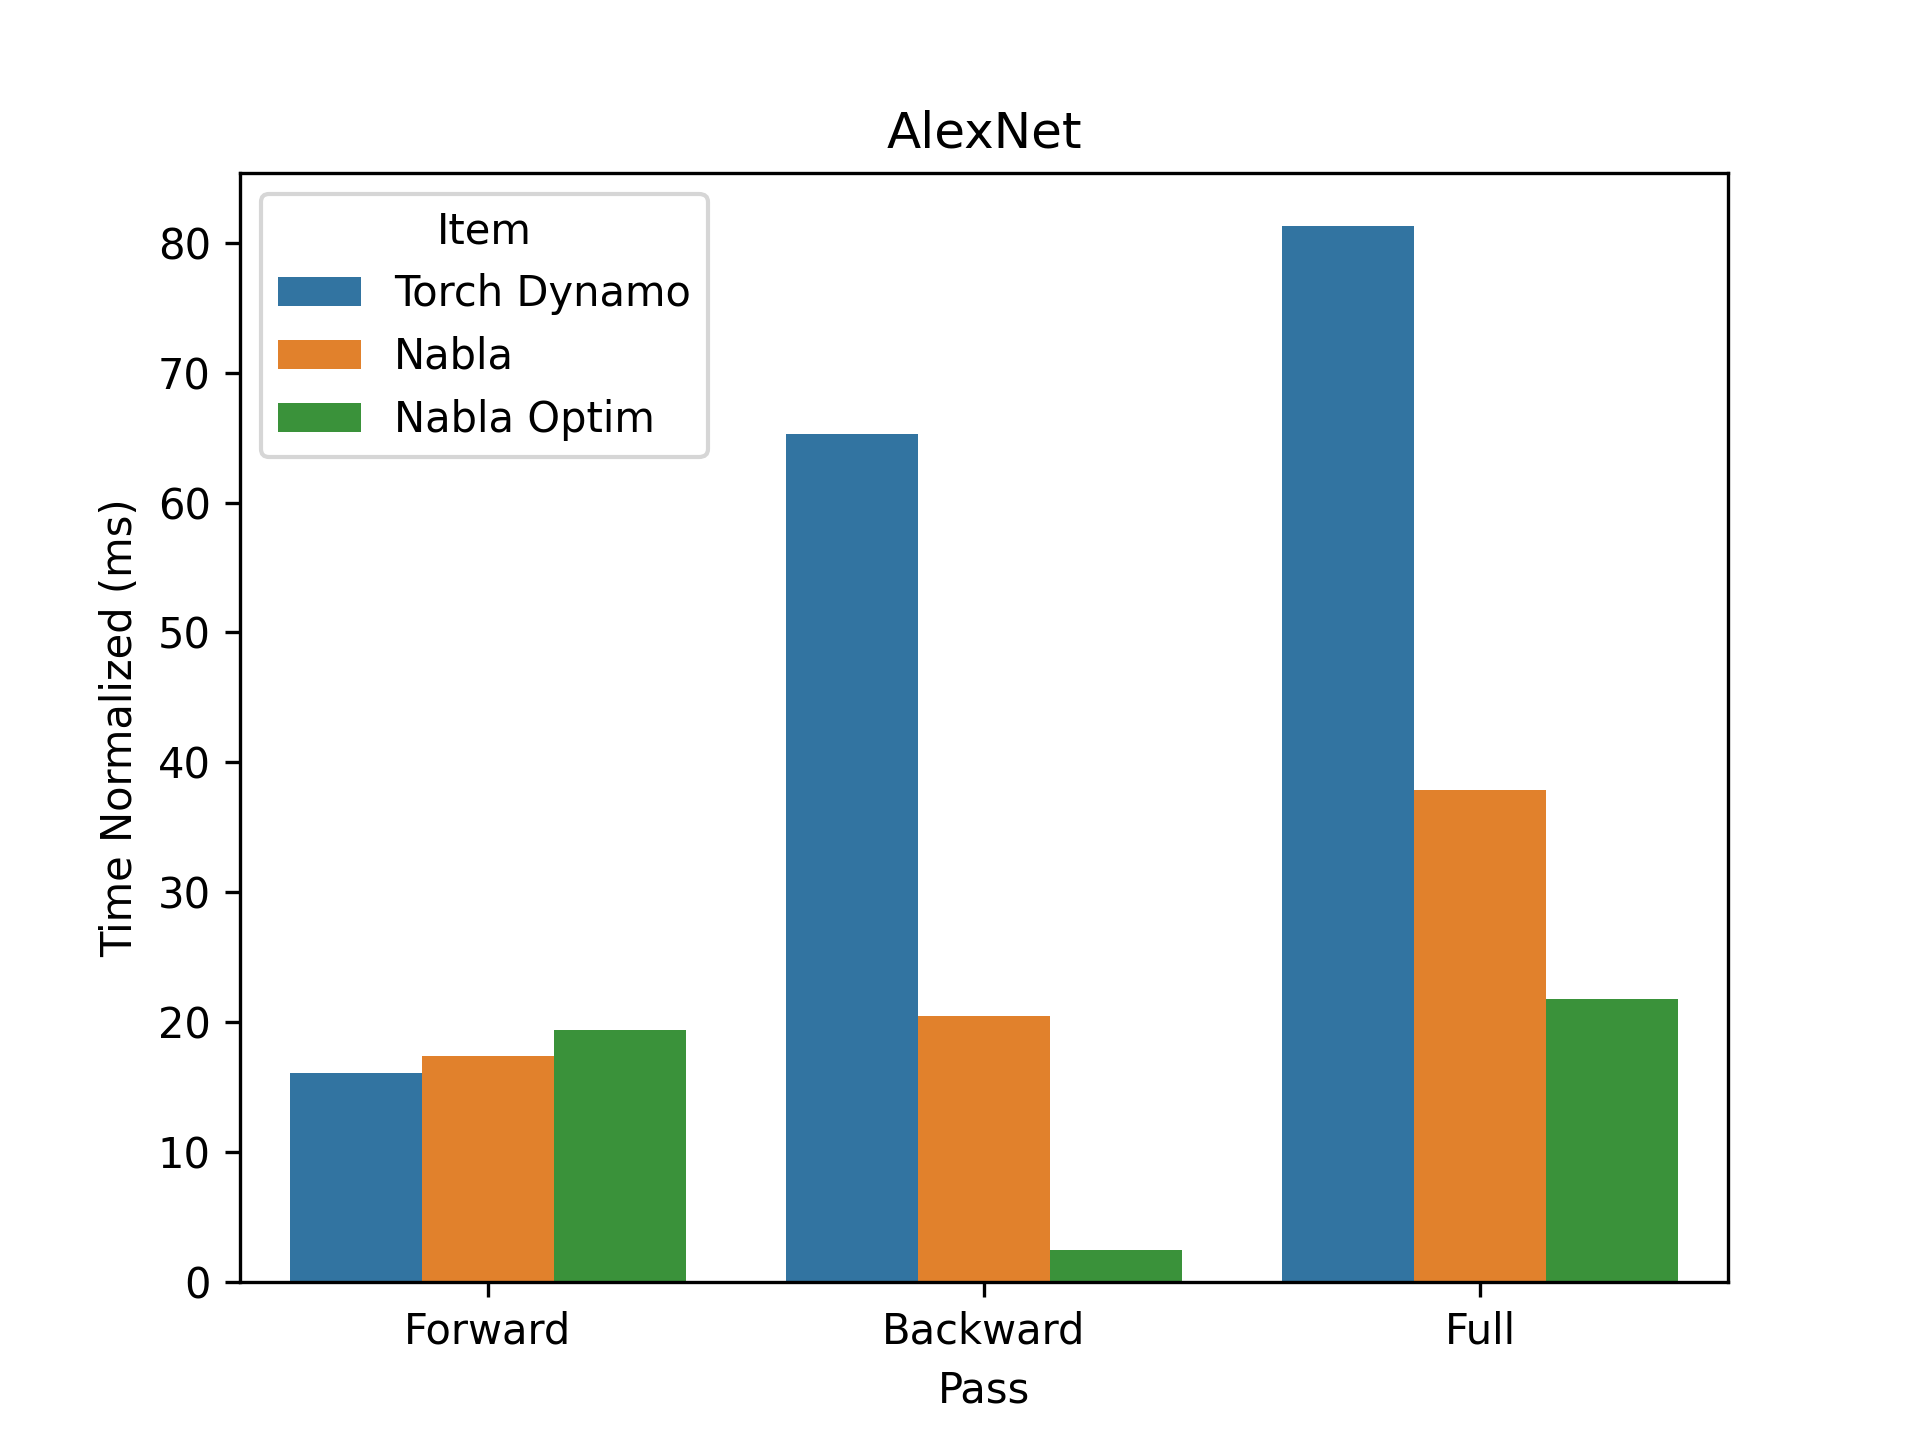

Values plotted in this chart, from the file beside it:
, time, pass, item
0, 16.05, Forward, Torch Dynamo
0, 65.28, Backward, Torch Dynamo
0, 81.33, Full, Torch Dynamo
0, 17.35, Forward, Nabla
0, 20.49, Backward, Nabla
0, 37.83, Full, Nabla
0, 19.39, Forward, Nabla Optim
0, 2.399, Backward, Nabla Optim
0, 21.79, Full, Nabla Optim
